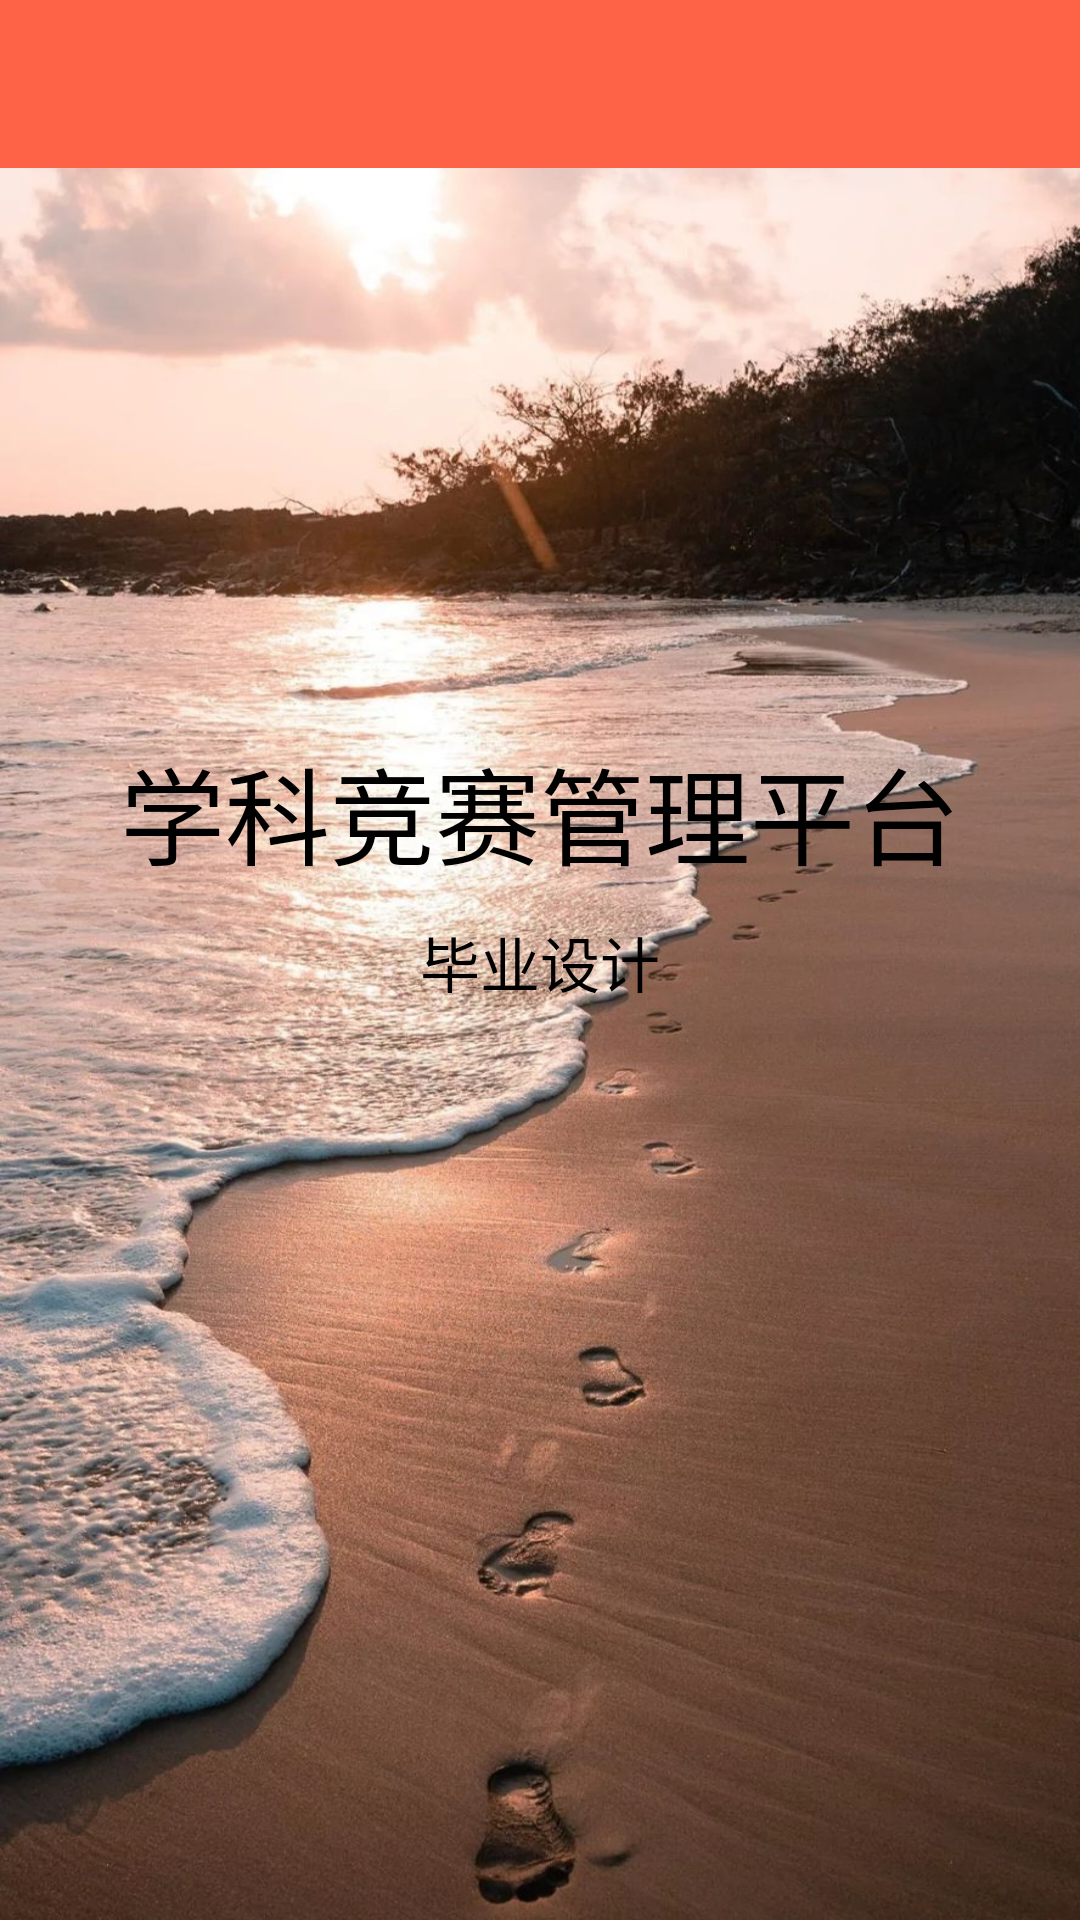

Android layout source for this screen:
<!-- AndroidManifest.xml: activity theme AppTheme -->
<!-- res/layout/activity_about.xml -->
<?xml version="1.0" encoding="utf-8"?>
<LinearLayout xmlns:android="http://schemas.android.com/apk/res/android"
    xmlns:tools="http://schemas.android.com/tools"
    xmlns:app="http://schemas.android.com/apk/res-auto"
    android:layout_width="match_parent"
    android:layout_height="match_parent"
    android:orientation="vertical"
    android:background="@drawable/login_bg"
    tools:context="com.stx.xhb.DCAPlatform.activities.AboutActivity">
    <android.support.v7.widget.Toolbar
        android:id="@+id/about_toolbar"
        android:layout_width="match_parent"
        android:background="?attr/colorPrimary"
        app:theme="@style/ToolbarTheme"
        android:layout_height="wrap_content"/>
    <RelativeLayout
        android:layout_width="match_parent"
        android:layout_weight="1"
        android:layout_height="0dp">
        <TextView
            android:id="@+id/name"
            android:layout_width="wrap_content"
            android:layout_height="wrap_content"
            android:textColor="@color/black"
            android:textSize="35sp"
            android:text="学科竞赛管理平台"
            android:layout_gravity="center_horizontal"
            android:layout_alignParentTop="true"
            android:layout_centerHorizontal="true"
            android:layout_marginTop="189dp" />
        <TextView
            android:id="@+id/version"
            android:layout_marginTop="10dp"
            android:layout_width="wrap_content"
            android:layout_height="wrap_content"
            android:textColor="@color/black"
            android:layout_below="@id/name"
            android:textSize="20sp"
            android:text="毕业设计"
            android:layout_centerInParent="true" />

    </RelativeLayout>

</LinearLayout>
<!-- resources referenced by this layout -->
<resources>
  <color name="black">#000000</color>
  <!-- drawable login_bg: jpeg bitmap (drawable-xhdpi-v4, 249280 bytes) -->
  <style name="ToolbarTheme" parent="@style/ThemeOverlay.AppCompat.ActionBar">
          <item name="android:colorBackground">#212121</item>
          <item name="android:fitsSystemWindows">true</item>
      </style>
  <style name="AppTheme" parent="Theme.AppCompat.Light.NoActionBar">
          
          <item name="colorPrimary">@color/colorPrimary</item>
          <item name="colorPrimaryDark">@color/colorPrimaryDark</item>
          <item name="colorAccent">@color/colorAccent</item>
          <item name="android:fitsSystemWindows">true</item>
          <item name="android:textColorPrimary">@android:color/white</item>
          <item name="windowActionBar">false</item>
          <item name="windowNoTitle">true</item>
      </style>
  <color name="colorPrimary">#FF6347</color>
  <color name="colorPrimaryDark">#FF6347</color>
  <color name="colorAccent">#FF6347</color>
</resources>
